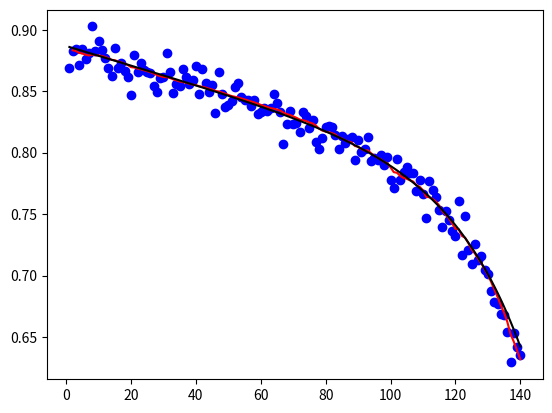

Source code (Python):
import pandas as pd
import numpy as np
import matplotlib.pyplot as plt
import time
from scipy.stats import norm


class pf_class:
    '''
    This is the definition of particle filetering class.

    Methods:
    * __init__: Initialization function.
    * particle_filter(): Implement the particle filtering.
    '''

    def __init__(self, Ns, t, nx, gen_x0, sys, p_yk_given_xk, gen_sys_noise):
        '''
        Initialization function of the PF class.

        Args:
        - Ns: Particle size.
        - t: An array of the measuring time.
        - nx: Number of state variables, a scalar value.
        - w: weights   (Ns x T)
        - particles: particles (nx x Ns x T)
        - gen_x0: function handle of a procedure that samples from the initial pdf p_x0
        - p_yk_given_xk: function handle of the observation likelihood PDF p(y[k] | x[k])
        - gen_sys_noise: function handle of a procedure that generates system noise
        - sys: function handle to process equation
        '''
        self.k = 0 # Step.
        self.Ns = Ns # Particle size.
        T = len(t) # Get the number of measuring points.
        self.w = np.zeros((Ns, T)) # Initial the weights.
        self.particles = np.zeros((nx, Ns, T)) # Initial the particles.
        self.gen_x0 = gen_x0
        self.sys = sys
        self.p_yk_given_xk = p_yk_given_xk
        self.gen_sys_noise = gen_sys_noise


    def particle_filter(self, yk, resampling_strategy='multinomial_resampling'):
        """
        This function implement a Generic particle filter. Note: when resampling is performed on each step this algorithm is called
        the Bootstrap particle filter.

        Usage:
        xhk = pf.particle_filter(yk, resamping_strategy)

        Args:
        * yk   = observation vector at time k (column vector)
        * resampling_strategy = resampling strategy. Set it either to 
                                'multinomial_resampling' or 'systematic_resampling'

        Outputs:
        * xhk   = estimated state

        Reference: Arulampalam et. al. (2002).  A tutorial on particle filters for online nonlinear/non-gaussian bayesian tracking. IEEE Transactions on Signal Processing. 50 (2). p 174--188
        
        Original verision in Matlab programmed by: Diego Andres Alvarez Marin (diegotorquemada@gmail.com), February 29, 2012.
        
        Converted to Python: Zhiguo Zeng, (zhiguo.zeng@centralesupelec.fr), 26/12/2022.
        """   

        k = self.k
        if k == 0:
            raise ValueError('error: Cannot have only one step!')

        # Initialize variables
        Ns = self.Ns  # number of particles
        nx = self.particles.shape[0]  # number of states
        if k == 1:
            for i in range(Ns):  # simulate initial particles
                self.particles[:, i, 0] = self.gen_x0()  # at step k=0
            self.w[:, 0] = np.repeat(1 / Ns, Ns)  # all particles have the same weight

        # Separate memory
        xkm1 = self.particles[:, :, k-1]  # extract particles from last iteration;
        wkm1 = self.w[:, k - 1]  # weights of last iteration
        xk = np.zeros_like(xkm1)  # = zeros(nx,Ns);
        wk = np.zeros_like(wkm1)  # = zeros(Ns,1);

        # Algorithm 3 of Ref [1]
        uk = self.gen_sys_noise(Ns)
        for i in range(Ns):
            # Using the PRIOR PDF: pf.p_xk_given_xkm1: eq 62, Ref 1.
            xk[:, i] = self.sys(k, xkm1[:, i], uk[:, i])

            # weights (when using the PRIOR pdf): eq 63, Ref 1
            wk[i] = wkm1[i] * self.p_yk_given_xk(t[k], yk, xk[:, i])


        # Normalize weight vector
        wk = wk / sum(wk)

        # Calculate effective sample size: eq 48, Ref 1
        Neff = 1 / sum(wk**2)

        # Resampling
        # remove this condition and sample on each iteration:
        # [xk, wk] = resample(xk, wk, resampling_strategy);
        # if you want to implement the bootstrap particle filter
        resample_percentaje = 0.50
        Nt = resample_percentaje * Ns
        if Neff < Nt:
            print('Resampling ...')
            xk, wk = self.resample(xk, wk, resampling_strategy)
            # {xk, wk} is an approximate discrete representation of p(x_k | y_{1:k})

        # Compute estimated state
        xhk = np.matmul(xk, wk)

        # Store new weights and particles
        self.w[:, k] = wk
        self.particles[:, :, k] = xk

        return xhk


    def resample(self, xk, wk, resampling_strategy='multinomial_resampling'):
        '''
        This function implements the resampling of PF.

        Args:
        - xk: The original particles. 
        - wk: Weights.
        - resampling_strategy: A string of the resamping strategy:
            -- 'multinomial_resampling' (default): Sampling with replacement.
            -- 'systematic_resampling': Latin hypercube sampling

        Outputs:
        - xk: The particles after resampling.
        - wk: The new weights.

        '''
        Ns = len(wk)  # Ns = number of particles
        # wk = wk / sum(wk)  # normalize weight vector (already done)

        if resampling_strategy == 'multinomial_resampling':
            with_replacement = True
            idx = np.random.choice(np.arange(Ns), Ns, p=wk, replace=with_replacement)
            # THIS IS EQUIVALENT TO:
            # edges = np.minimum(np.cumsum(wk), 1)  # protect against accumulated round-off
            # edges[-1] = 1  # get the upper edge exact
            # # this works like the inverse of the empirical distribution and returns
            # # the interval where the sample is to be found
            # _, idx = np.histogram(np.sort(np.random.rand(Ns, 1)), edges)
        elif resampling_strategy == 'systematic_resampling':
            # this is performing latin hypercube sampling on wk
            edges = np.minimum(np.cumsum(wk), [1]*len(wk))  # protect against accumulated round-off
            edges[-1] = 1  # get the upper edge exact
            u1 = np.random.random()/Ns
            # this works like the inverse of the empirical distribution and returns
            # the interval where the sample is to be found
            _, idx = np.histogram(np.arange(u1, 1, 1/Ns), edges)
        else:
            raise ValueError('Resampling strategy not implemented!')
        
        xk = xk[:, idx]  # extract new particles
        wk = np.ones(Ns)/Ns  # now all particles have the same weight

        return xk, wk


# Here we test the PF.
if __name__ == '__main__':
    tic = time.process_time()
    # Process equation x[k] = sys(k, x[k-1], u[k]);
    nx = 4  # number of states
    def sys(k, xkm1, uk):
        return np.array([xkm1[0] + uk[0], xkm1[1] + uk[1], xkm1[2] + uk[2], xkm1[3] + uk[3]])

    # Observation equation y[k] = obs(k, x[k], v[k]);
    ny = 1  # number of observations
    def obs(tk, xk, vk):
        return xk[0] * np.exp(xk[1] * tk) + xk[2] * np.exp(xk[3] * tk) + vk

    # PDF of process noise and noise generator function
    nu = 4  # size of the vector of process noise
    sigma_u = 1*np.array([1e-5, 1e-6, 1e-6, 1e-5])
    # sigma_u = np.array([0, 0, 0, 0])
    def p_sys_noise(u):
        return norm.pdf(u, 0, sigma_u)
    def gen_sys_noise(Ns=1):
        if Ns == 1:
            sample = np.random.normal(0, sigma_u)
        else:
            sample = np.zeros((nu, Ns))
            for i in range(nu):
                sample[i, :] = np.random.normal(0, sigma_u[i], size=Ns)
        
        return sample

    # PDF of observation noise and noise generator function
    nv = 1  # size of the vector of observation noise
    sigma_v = 1e-2
    def p_obs_noise(v):
        return norm.pdf(v, 0, sigma_v)
    def gen_obs_noise():
        return np.random.normal(0, sigma_v)

    # Initial PDF
    def gen_x0():
        return [np.random.uniform(.88, .89), np.random.uniform(-9e-4, -8e-4),
            np.random.uniform(-3e-4, -2e-4), np.random.uniform(.03, .05)]
    
    # Observation likelihood.
    def p_yk_given_xk(tk, yk, xk):
        return p_obs_noise(yk - obs(tk, xk, 0))

    # Number of time steps
    T = 140
    t = np.arange(1, T+1, 1)

    # Separate memory space
    x = np.zeros((nx, T))
    y = np.zeros((ny, T))
    u = np.zeros((nu, T))
    v = np.zeros((nv, T))
    yReal = np.zeros((ny, T))

    # Simulate a system trajectory
    xh0 = np.array([.887, -8.86e-4, -2.32e-4, .0458])  # initial state, true value
    u[:, 0] = gen_sys_noise()  # initial process noise
    v[:, 0] = gen_obs_noise()  # initial observation noise
    x[:, 0] = xh0
    y[:, 0] = obs(t[0], xh0, v[:, 0])

    for k in range(1, T):
        u[:, k] = gen_sys_noise()
        v[:, k] = gen_obs_noise()
        x[:, k] = sys(t[k], x[:, k-1], u[:, k])
        y[:, k] = obs(t[k], x[:, k], v[:, k])

    # Run particle filtering to estimate the state variables.
    xh = np.zeros((nx, T))
    xh[:, 0] = xh0
    yh = np.zeros((ny, T))
    yh[:, 0] = obs(1, xh0, 0)

    pf = pf_class(
        Ns=int(1e3), t=t, nx=nx, gen_x0=gen_x0, sys=sys,
        p_yk_given_xk=p_yk_given_xk, gen_sys_noise=gen_sys_noise
    )

    for k in range(1, T):
        print('Iteration = {}/{}'.format(k, T))
        pf.k = k
        xh[:, k] = pf.particle_filter(y[:,k])
        yh[:, k] = obs(t[k], xh[:, k], 0)

    for k in range(T):
        yReal[:, k] = obs(t[k], xh0, 0)

    # Plot the data
    plt.plot(t, y.reshape(-1), 'bo', t[1:], yh.reshape(-1)[1:], 'r', t, yReal.reshape(-1), 'k')
    plt.show()

    toc = time.process_time()
    print("Computation time = "+str(1000*(toc - tic ))+"ms")
